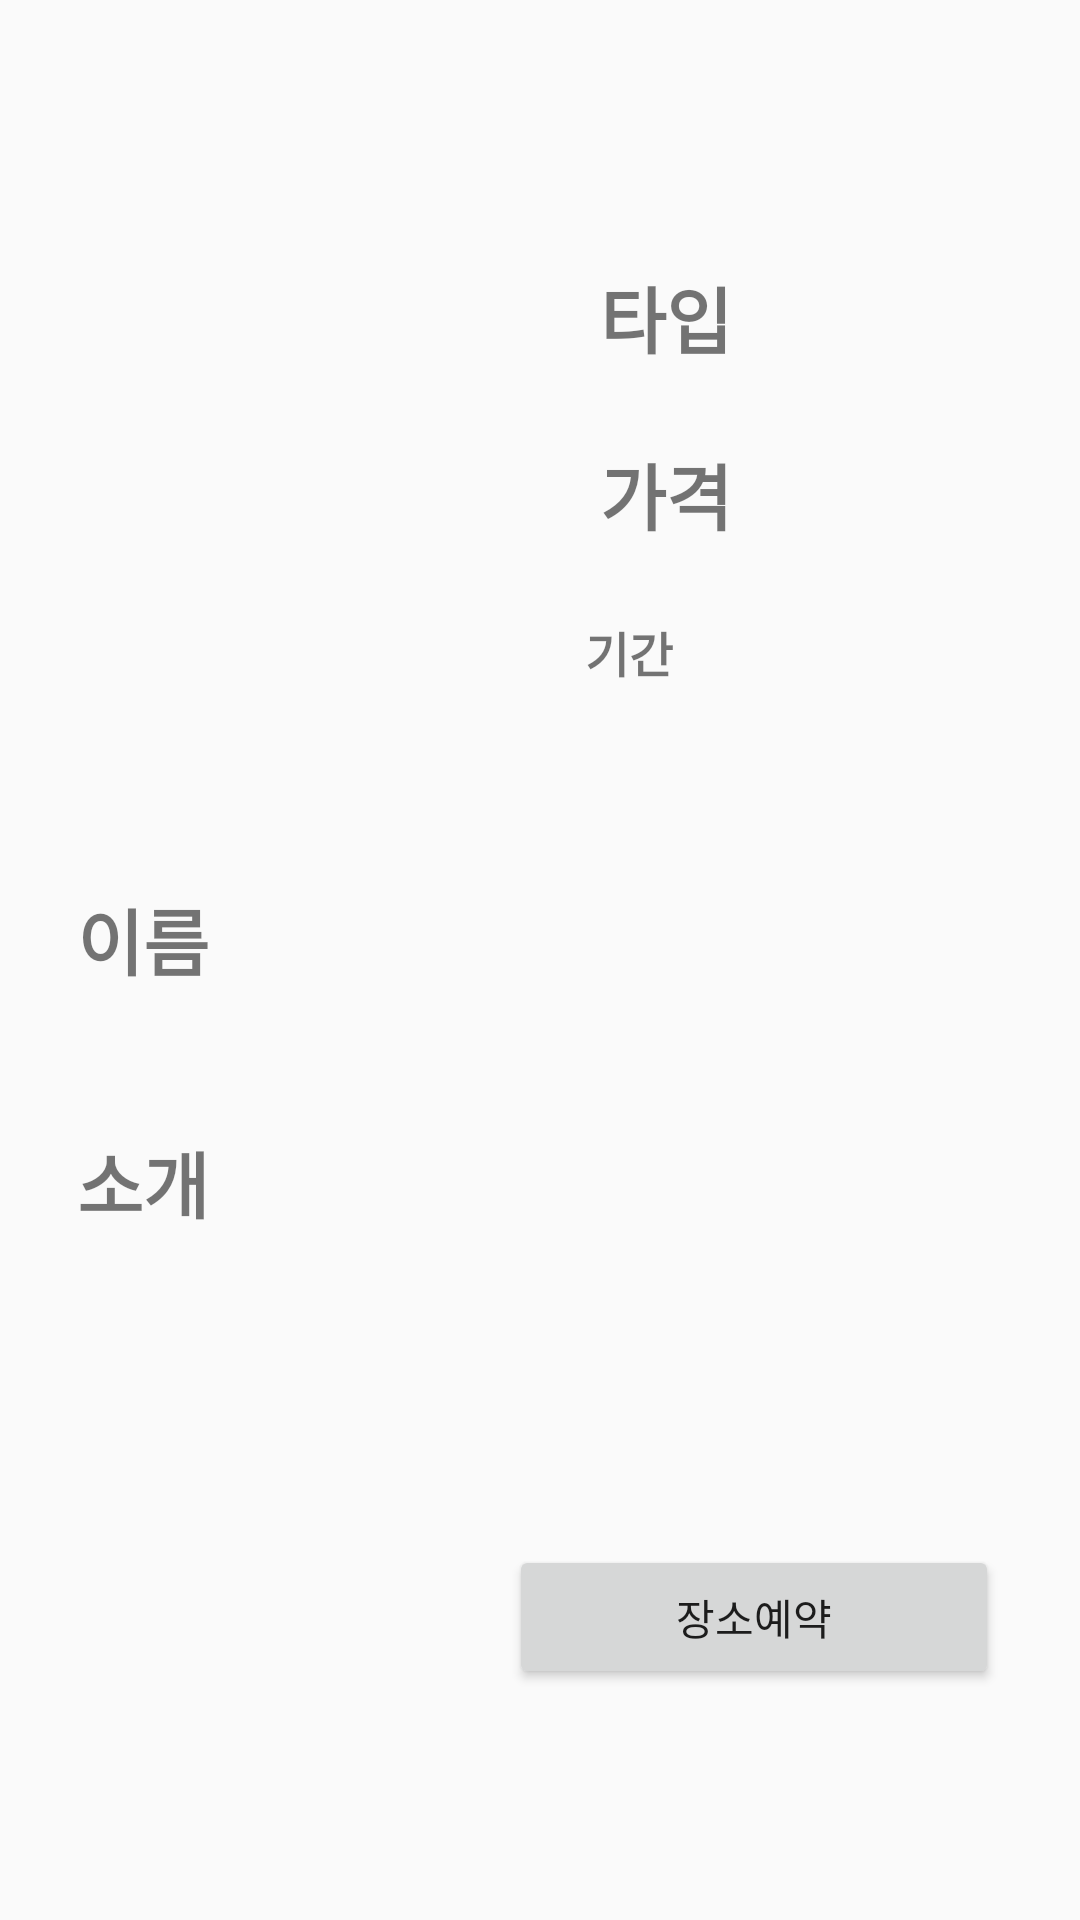

The Android layout XML behind this screen, and the referenced resources:
<!-- AndroidManifest.xml: application theme Theme.Application -->
<!-- res/layout/activity_place_detail.xml -->
<?xml version="1.0" encoding="utf-8"?>
<androidx.constraintlayout.widget.ConstraintLayout xmlns:android="http://schemas.android.com/apk/res/android"
    xmlns:app="http://schemas.android.com/apk/res-auto"
    xmlns:tools="http://schemas.android.com/tools"
    android:layout_width="match_parent"
    android:layout_height="match_parent"
    tools:context=".Home.Menu.Place.PlaceDetailActivity">

    <Button
        android:id="@+id/btn_reservation"
        android:layout_width="wrap_content"
        android:layout_height="wrap_content"
        android:ems="10"
        android:text="장소예약"
        app:layout_constraintBottom_toBottomOf="parent"
        app:layout_constraintEnd_toEndOf="parent"
        app:layout_constraintHorizontal_bias="0.862"
        app:layout_constraintStart_toStartOf="parent"
        app:layout_constraintTop_toTopOf="@+id/placeImageViewpager"
        app:layout_constraintVertical_bias="0.861" />


    <Button
        android:id="@+id/btn_reservation2"
        android:layout_width="wrap_content"
        android:layout_height="wrap_content"
        android:ems="10"
        android:text="등록취소"
        android:enabled="false"
        android:visibility="gone"
        app:layout_constraintBottom_toBottomOf="parent"
        app:layout_constraintEnd_toEndOf="parent"
        app:layout_constraintHorizontal_bias="0.137"
        app:layout_constraintStart_toStartOf="parent"
        app:layout_constraintTop_toTopOf="@+id/placeImageViewpager"
        app:layout_constraintVertical_bias="0.861" />

    <TextView
        android:id="@+id/txt_placeName"
        android:layout_width="191dp"
        android:layout_height="54dp"
        android:text="이름"
        android:textSize="24sp"
        android:textStyle="bold"
        app:layout_constraintBottom_toTopOf="@+id/txt_placeInfo"
        app:layout_constraintEnd_toEndOf="@+id/placeImageViewpager"
        app:layout_constraintHorizontal_bias="0.0"
        app:layout_constraintStart_toStartOf="@+id/placeImageViewpager"
        app:layout_constraintTop_toBottomOf="@+id/placeImageViewpager"
        app:layout_constraintVertical_bias="0.681" />

    <TextView
        android:id="@+id/txt_placeInfo"
        android:layout_width="340dp"
        android:layout_height="94dp"
        android:text="소개"
        android:textSize="24sp"
        android:textStyle="bold"
        app:layout_constraintBottom_toTopOf="@+id/btn_reservation"
        app:layout_constraintEnd_toEndOf="@+id/btn_reservation"
        app:layout_constraintHorizontal_bias="0.0"
        app:layout_constraintStart_toStartOf="@+id/placeImageViewpager"
        app:layout_constraintTop_toBottomOf="@+id/placeImageViewpager"
        app:layout_constraintVertical_bias="0.756" />

    <TextView
        android:id="@+id/txt_DateTime"
        android:layout_width="152dp"
        android:layout_height="152dp"
        android:text="기간"
        android:textSize="16sp"
        android:textStyle="bold"
        app:layout_constraintBottom_toTopOf="@+id/txt_placeInfo"
        app:layout_constraintEnd_toEndOf="@+id/txt_placeType"
        app:layout_constraintHorizontal_bias="1.0"
        app:layout_constraintStart_toStartOf="@+id/txt_placeType"
        app:layout_constraintTop_toBottomOf="@+id/txt_placeType"
        app:layout_constraintVertical_bias="0.768" />

    <TextView
        android:id="@+id/txt_placePrice"
        android:layout_width="147dp"
        android:layout_height="56dp"
        android:text="가격"
        android:textSize="24sp"
        android:textStyle="bold"
        app:layout_constraintBottom_toTopOf="@+id/txt_DateTime"
        app:layout_constraintEnd_toEndOf="@+id/txt_placeType"
        app:layout_constraintStart_toStartOf="@+id/txt_placeType"
        app:layout_constraintTop_toBottomOf="@+id/txt_placeType" />

    <TextView
        android:id="@+id/txt_placeType"
        android:layout_width="147dp"
        android:layout_height="56dp"
        android:text="타입"
        android:textSize="24sp"
        android:textStyle="bold"
        app:layout_constraintBottom_toBottomOf="@+id/placeImageViewpager"
        app:layout_constraintEnd_toEndOf="parent"
        app:layout_constraintHorizontal_bias="0.93"
        app:layout_constraintStart_toStartOf="@+id/placeImageViewpager"
        app:layout_constraintTop_toTopOf="@+id/placeImageViewpager"
        app:layout_constraintVertical_bias="0.347" />

    <androidx.viewpager2.widget.ViewPager2
        android:id="@+id/placeImageViewpager"
        android:layout_width="200dp"
        android:layout_height="0dp"
        app:layout_constraintBottom_toBottomOf="parent"
        app:layout_constraintDimensionRatio="1:1"
        app:layout_constraintHorizontal_bias="0.161"
        app:layout_constraintLeft_toLeftOf="parent"
        app:layout_constraintRight_toRightOf="parent"
        app:layout_constraintTop_toTopOf="parent"
        app:layout_constraintVertical_bias="0.086" />

    <LinearLayout
        android:id="@+id/layoutIndicators"
        android:layout_width="0dp"
        android:layout_height="wrap_content"
        android:gravity="center"
        android:orientation="horizontal"
        android:paddingBottom="8dp"
        app:layout_constraintBottom_toTopOf="@+id/txt_placeName"
        app:layout_constraintEnd_toEndOf="@+id/placeImageViewpager"
        app:layout_constraintHorizontal_bias="0.0"
        app:layout_constraintStart_toStartOf="@+id/placeImageViewpager"
        app:layout_constraintTop_toBottomOf="@+id/placeImageViewpager"
        app:layout_constraintVertical_bias="0.104" />

</androidx.constraintlayout.widget.ConstraintLayout>
<!-- resources referenced by this layout -->
<resources>
  <style name="Theme.Application" parent="Theme.AppCompat.Light.NoActionBar">
          
          <item name="colorPrimary">@color/purple_500</item>
          <item name="colorPrimaryVariant">@color/purple_700</item>
          <item name="colorOnPrimary">@color/white</item>
          
          <item name="colorSecondary">@color/teal_200</item>
          <item name="colorSecondaryVariant">@color/teal_700</item>
          <item name="colorOnSecondary">@color/black</item>
          
          <item name="android:statusBarColor" tools:targetApi="l">?attr/colorPrimaryVariant</item>
          <item name="android:timePickerStyle">@style/MyTimePickerTheme</item>
          
          <item name="windowNoTitle">true</item>
      </style>
  <color name="purple_500">#FF6200EE</color>
  <color name="purple_700">#FF3700B3</color>
  <color name="white">#FFFFFFFF</color>
  <color name="teal_200">#FF03DAC5</color>
  <color name="teal_700">#FF018786</color>
  <color name="black">#FF000000</color>
  <style name="MyTimePickerTheme" parent="android:Widget.Material.Light.TimePicker">
          <item name="android:timePickerMode">spinner</item>
      </style>
</resources>
